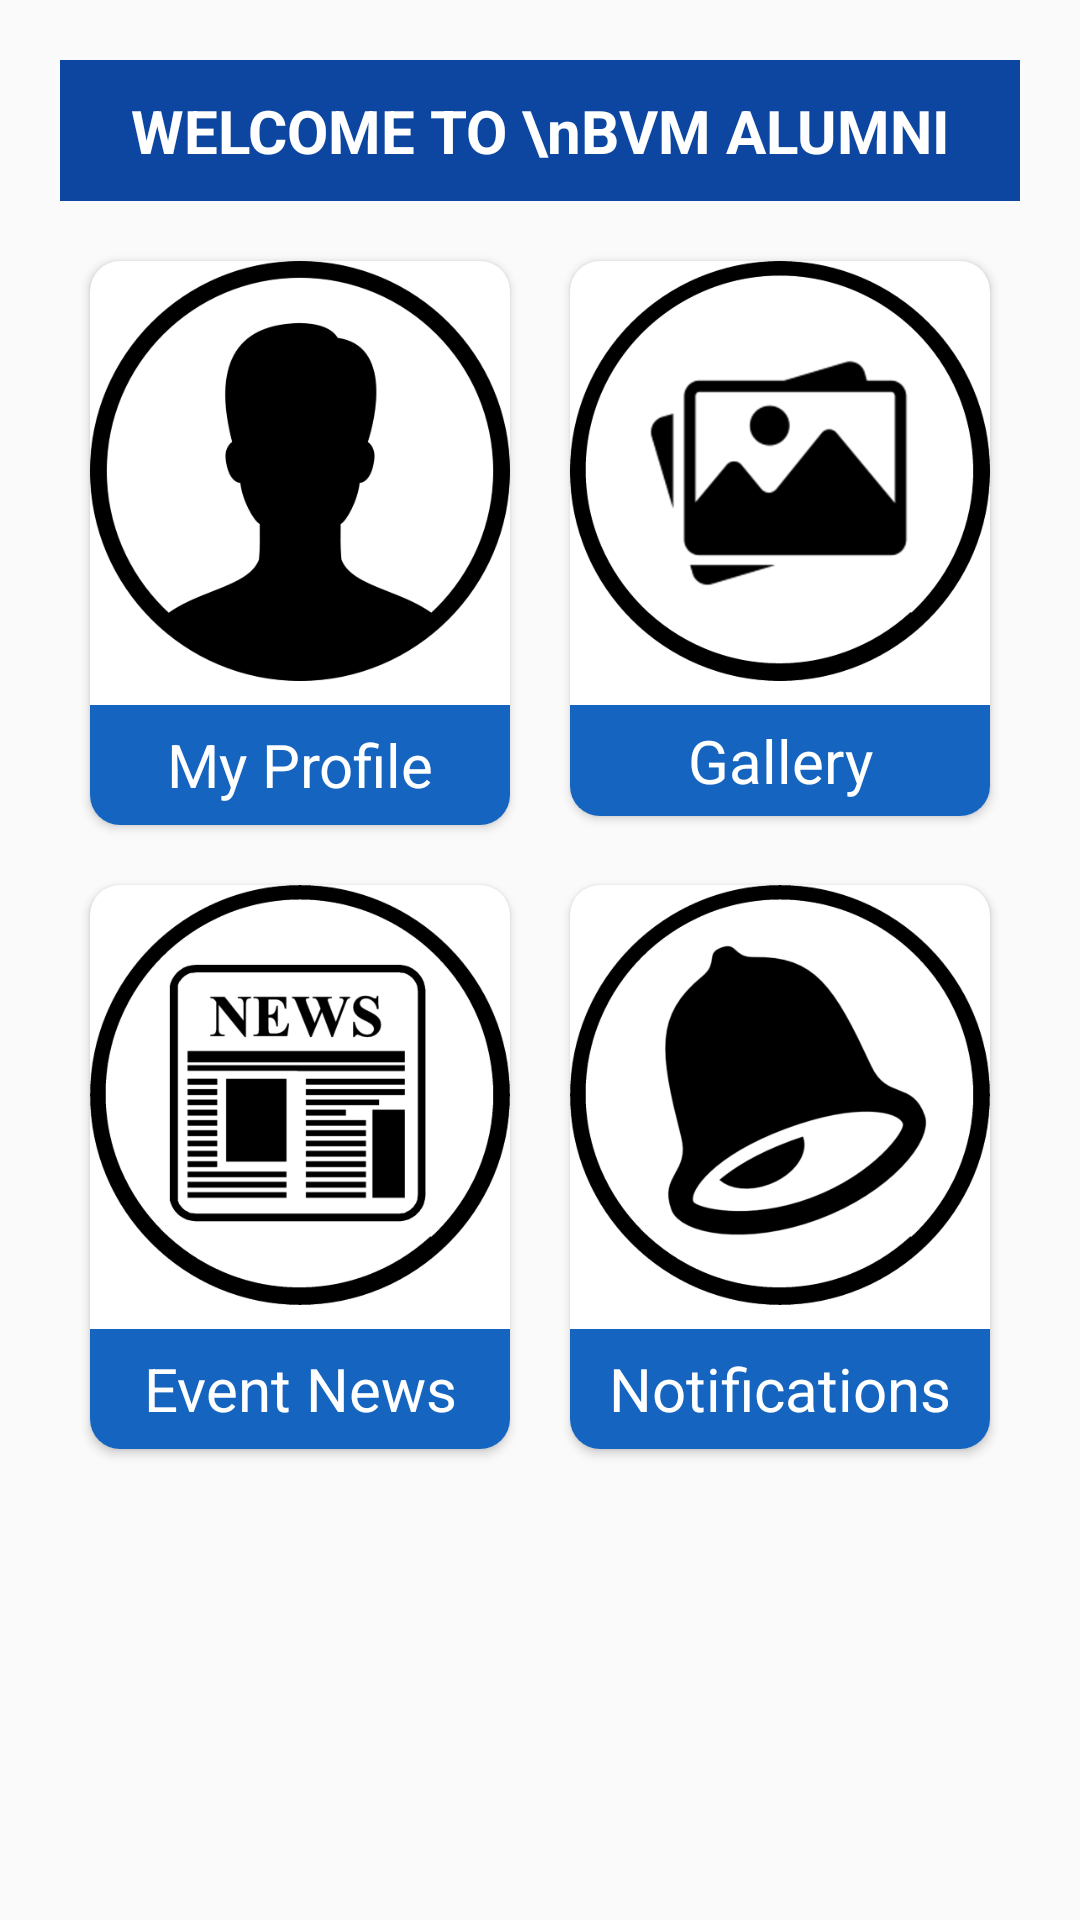

Write the Android layout XML for this screen, with the resource values it uses.
<!-- AndroidManifest.xml: application theme AppTheme -->
<!-- res/layout/activity_main2.xml -->
<ScrollView xmlns:android="http://schemas.android.com/apk/res/android"
    xmlns:app="http://schemas.android.com/apk/res-auto"
    xmlns:tools="http://schemas.android.com/tools"
    android:layout_width="match_parent"
    android:layout_height="match_parent">

    <LinearLayout
        android:layout_width="match_parent"
        android:layout_height="match_parent"
        android:layout_margin="20dp"
        android:orientation="vertical">

        <TextView
            android:id="@+id/first"
            android:textStyle="bold"
            android:textColor="#fff"
            android:paddingTop="10dp"
            android:background="@color/colorAccent"
            android:layout_width="match_parent"
            android:layout_height="wrap_content"
            android:textSize="20dp"
            android:paddingBottom="10dp"
            android:gravity="center"
            android:layout_marginBottom="10dp"
            android:text="WELCOME TO \nBVM ALUMNI"/>

        <LinearLayout
            android:layout_width="match_parent"
            android:layout_height="wrap_content">

            <android.support.v7.widget.CardView
                android:onClick="ProfClick"
                android:layout_width="0dp"
                app:cardCornerRadius="10dp"
                android:elevation="10dp"
                android:layout_height="wrap_content"
                android:layout_margin="10dp"
                android:layout_weight="1">

                <LinearLayout
                    android:layout_width="match_parent"
                    android:layout_height="wrap_content"
                    android:orientation="vertical">

                    <android.support.constraint.ConstraintLayout
                        android:layout_width="match_parent"
                        android:layout_height="0dp"
                        android:layout_weight="70">

                        <ImageView
                            android:id="@+id/img1"
                            android:layout_width="0dp"
                            android:layout_height="0dp"
                            android:src="@drawable/m1"
                            app:layout_constraintDimensionRatio="1:1"
                            app:layout_constraintEnd_toEndOf="parent"
                            app:layout_constraintStart_toStartOf="parent" />

                        <TextView
                            android:id="@+id/text1"
                            android:layout_width="match_parent"
                            android:layout_height="40dp"
                            android:layout_marginTop="8dp"
                            android:background="@color/colorPrimary"
                            android:gravity="center"
                            android:text="My Profile"
                            android:textColor="#fff"
                            android:textSize="20sp"
                            app:layout_constraintLeft_toLeftOf="parent"
                            app:layout_constraintRight_toRightOf="parent"
                            app:layout_constraintTop_toBottomOf="@+id/img1" />

                    </android.support.constraint.ConstraintLayout>


                </LinearLayout>

            </android.support.v7.widget.CardView>
            <android.support.v7.widget.CardView
                android:onClick="galClick"
                app:cardCornerRadius="10dp"
                android:elevation="10dp"
                android:layout_width="0dp"
                android:layout_height="wrap_content"
                android:layout_margin="10dp"
                android:layout_weight="1">

                <LinearLayout
                    android:layout_width="match_parent"
                    android:layout_height="wrap_content"
                    android:orientation="vertical">

                    <android.support.constraint.ConstraintLayout
                        android:layout_width="match_parent"
                        android:layout_height="0dp"
                        android:layout_weight="70">

                        <ImageView
                            android:id="@+id/img2"
                            android:layout_width="0dp"
                            android:layout_height="0dp"
                            android:src="@drawable/m2"
                            app:layout_constraintDimensionRatio="1:1"
                            app:layout_constraintEnd_toEndOf="parent"
                            app:layout_constraintStart_toStartOf="parent" />

                        <TextView
                            android:id="@+id/text2"
                            android:layout_width="match_parent"
                            android:layout_height="37dp"
                            android:layout_marginTop="8dp"
                            android:background="@color/colorPrimary"
                            android:gravity="center"
                            android:text="Gallery"
                            android:textColor="#fff"
                            android:textSize="20sp"
                            app:layout_constraintLeft_toLeftOf="parent"
                            app:layout_constraintRight_toRightOf="parent"
                            app:layout_constraintTop_toBottomOf="@+id/img2" />

                    </android.support.constraint.ConstraintLayout>


                </LinearLayout>

            </android.support.v7.widget.CardView>

        </LinearLayout>

        <LinearLayout
            android:layout_width="match_parent"
            android:layout_height="wrap_content">

            <android.support.v7.widget.CardView
                android:onClick="newsClick"
                app:cardCornerRadius="10dp"
                android:elevation="10dp"
                android:layout_width="0dp"
                android:layout_height="wrap_content"
                android:layout_margin="10dp"
                android:layout_weight="1">

                <LinearLayout
                    android:layout_width="match_parent"
                    android:layout_height="wrap_content"
                    android:orientation="vertical">

                    <android.support.constraint.ConstraintLayout
                        android:layout_width="match_parent"
                        android:layout_height="0dp"
                        android:layout_weight="70">

                        <ImageView
                            android:id="@+id/img3"
                            android:layout_width="0dp"
                            android:layout_height="0dp"
                            android:src="@drawable/m3"
                            app:layout_constraintDimensionRatio="1:1"
                            app:layout_constraintEnd_toEndOf="parent"
                            app:layout_constraintStart_toStartOf="parent" />

                        <TextView
                            android:id="@+id/text3"
                            android:layout_width="match_parent"
                            android:layout_height="40dp"
                            android:layout_marginTop="8dp"
                            android:background="@color/colorPrimary"
                            android:gravity="center"
                            android:text="Event News"
                            android:textColor="#fff"
                            android:textSize="20sp"
                            app:layout_constraintLeft_toLeftOf="parent"
                            app:layout_constraintRight_toRightOf="parent"
                            app:layout_constraintTop_toBottomOf="@+id/img3" />

                    </android.support.constraint.ConstraintLayout>


                </LinearLayout>

            </android.support.v7.widget.CardView>
            <android.support.v7.widget.CardView
                android:onClick="notiClick"
                android:layout_width="0dp"
                app:cardCornerRadius="10dp"
                android:elevation="10dp"
                android:layout_height="wrap_content"
                android:layout_margin="10dp"
                android:layout_weight="1">

                <LinearLayout
                    android:layout_width="match_parent"
                    android:layout_height="wrap_content"
                    android:orientation="vertical">

                    <android.support.constraint.ConstraintLayout
                        android:layout_width="match_parent"
                        android:layout_height="0dp"
                        android:layout_weight="70">

                        <ImageView
                            android:id="@+id/img4"
                            android:layout_width="0dp"
                            android:layout_height="0dp"
                            android:src="@drawable/m4"
                            app:layout_constraintDimensionRatio="1:1"
                            app:layout_constraintEnd_toEndOf="parent"
                            app:layout_constraintStart_toStartOf="parent" />

                        <TextView
                            android:id="@+id/text4"
                            android:layout_width="match_parent"
                            android:layout_height="40dp"
                            android:layout_marginTop="8dp"
                            android:background="@color/colorPrimary"
                            android:gravity="center"
                            android:textColor="#fff"
                            android:text="Notifications"
                            android:textSize="20sp"
                            app:layout_constraintLeft_toLeftOf="parent"
                            app:layout_constraintRight_toRightOf="parent"
                            app:layout_constraintTop_toBottomOf="@+id/img4" />

                    </android.support.constraint.ConstraintLayout>


                </LinearLayout>

            </android.support.v7.widget.CardView>

        </LinearLayout>


    </LinearLayout>

</ScrollView>
<!-- resources referenced by this layout -->
<resources>
  <color name="colorAccent">#0d46a0</color>
  <color name="colorPrimary">#1564bf</color>
  <!-- drawable m1: png bitmap (drawable, 17406 bytes) -->
  <!-- drawable m2: png bitmap (drawable, 24165 bytes) -->
  <!-- drawable m3: png bitmap (drawable, 28755 bytes) -->
  <!-- drawable m4: png bitmap (drawable, 23273 bytes) -->
  <style name="AppTheme" parent="Theme.AppCompat.Light.DarkActionBar">
          
          <item name="colorPrimary">@color/colorPrimary</item>
          <item name="colorPrimaryDark">@color/colorPrimaryDark</item>
          <item name="colorAccent">@color/colorAccent</item>
      </style>
  <color name="colorPrimaryDark">#003b8e</color>
</resources>
